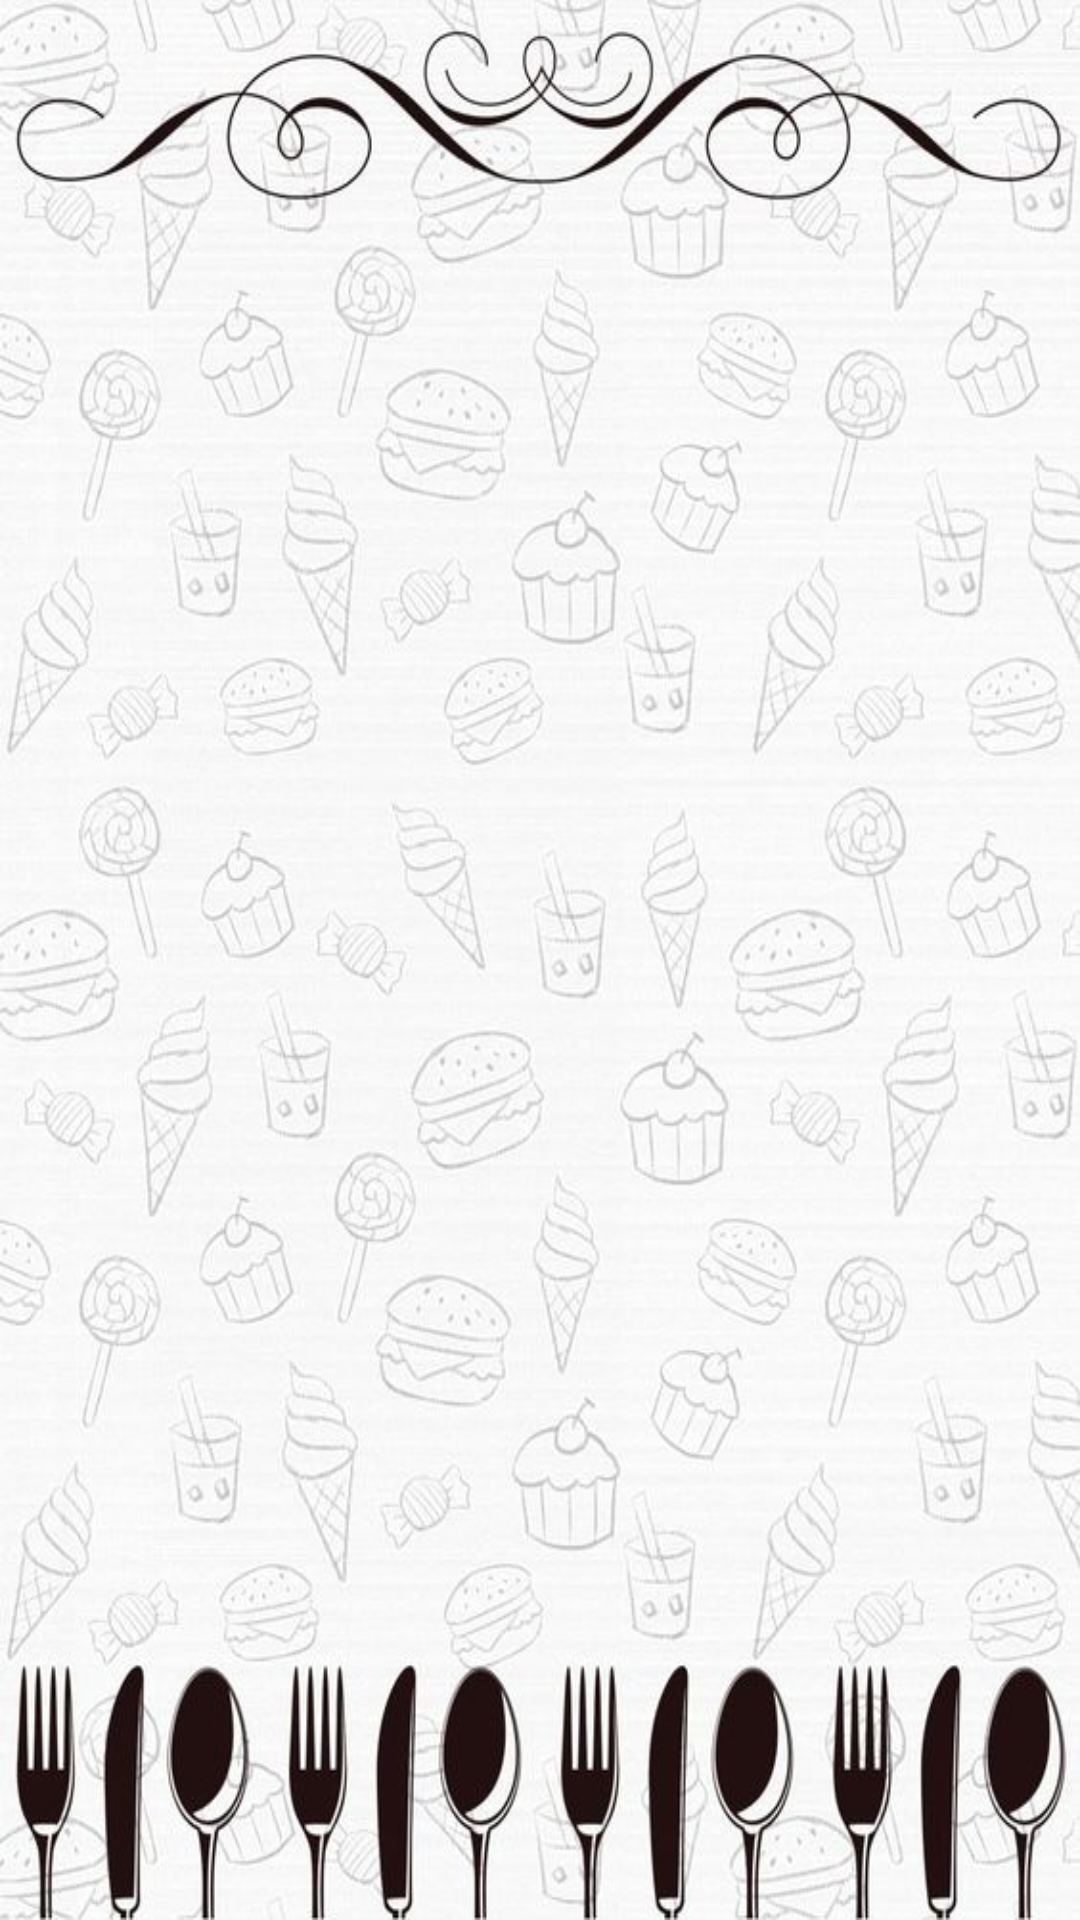

Android layout source for this screen:
<!-- AndroidManifest.xml: application theme Theme.CookBook -->
<!-- res/layout/fragment_read_recipes.xml -->
<?xml version="1.0" encoding="utf-8"?>
<androidx.constraintlayout.widget.ConstraintLayout xmlns:android="http://schemas.android.com/apk/res/android"
    xmlns:app="http://schemas.android.com/apk/res-auto"
    xmlns:tools="http://schemas.android.com/tools"
    android:layout_width="match_parent"
    android:layout_height="match_parent"
    android:layout_marginTop="?android:attr/actionBarSize"
    tools:context=".ReadRecipesFragment"
    android:padding="@dimen/fragmentPadding"
    android:background="@drawable/background_2">

    <androidx.recyclerview.widget.RecyclerView
        android:id="@+id/rvReadRecipes"
        android:layout_width="match_parent"
        android:layout_height="match_parent"
        android:padding="@dimen/rvReadRecipesPadding"
        app:layout_constraintBottom_toBottomOf="parent"
        app:layout_constraintEnd_toEndOf="parent"
        app:layout_constraintStart_toStartOf="parent"
        app:layout_constraintTop_toTopOf="parent" />

</androidx.constraintlayout.widget.ConstraintLayout>
<!-- resources referenced by this layout -->
<resources>
  <dimen name="fragmentPadding">16dp</dimen>
  <dimen name="rvReadRecipesPadding">16dp</dimen>
  <!-- drawable background_2: jpg bitmap (drawable, 77090 bytes) -->
  <style name="Theme.CookBook" parent="Theme.MaterialComponents.DayNight.DarkActionBar">
          
          <item name="colorPrimary">@color/pistachio</item>
          <item name="colorPrimaryVariant">@color/pistachio</item>
          <item name="colorOnPrimary">@color/white</item>
          
          <item name="colorSecondary">@color/teal_200</item>
          <item name="colorSecondaryVariant">@color/teal_700</item>
          <item name="colorOnSecondary">@color/black</item>
          
          <item name="android:statusBarColor">?attr/colorPrimaryVariant</item>
          
      </style>
  <color name="pistachio">#93C572</color>
  <color name="white">#FFFFFFFF</color>
  <color name="teal_200">#FF03DAC5</color>
  <color name="teal_700">#FF018786</color>
  <color name="black">#FF000000</color>
</resources>
